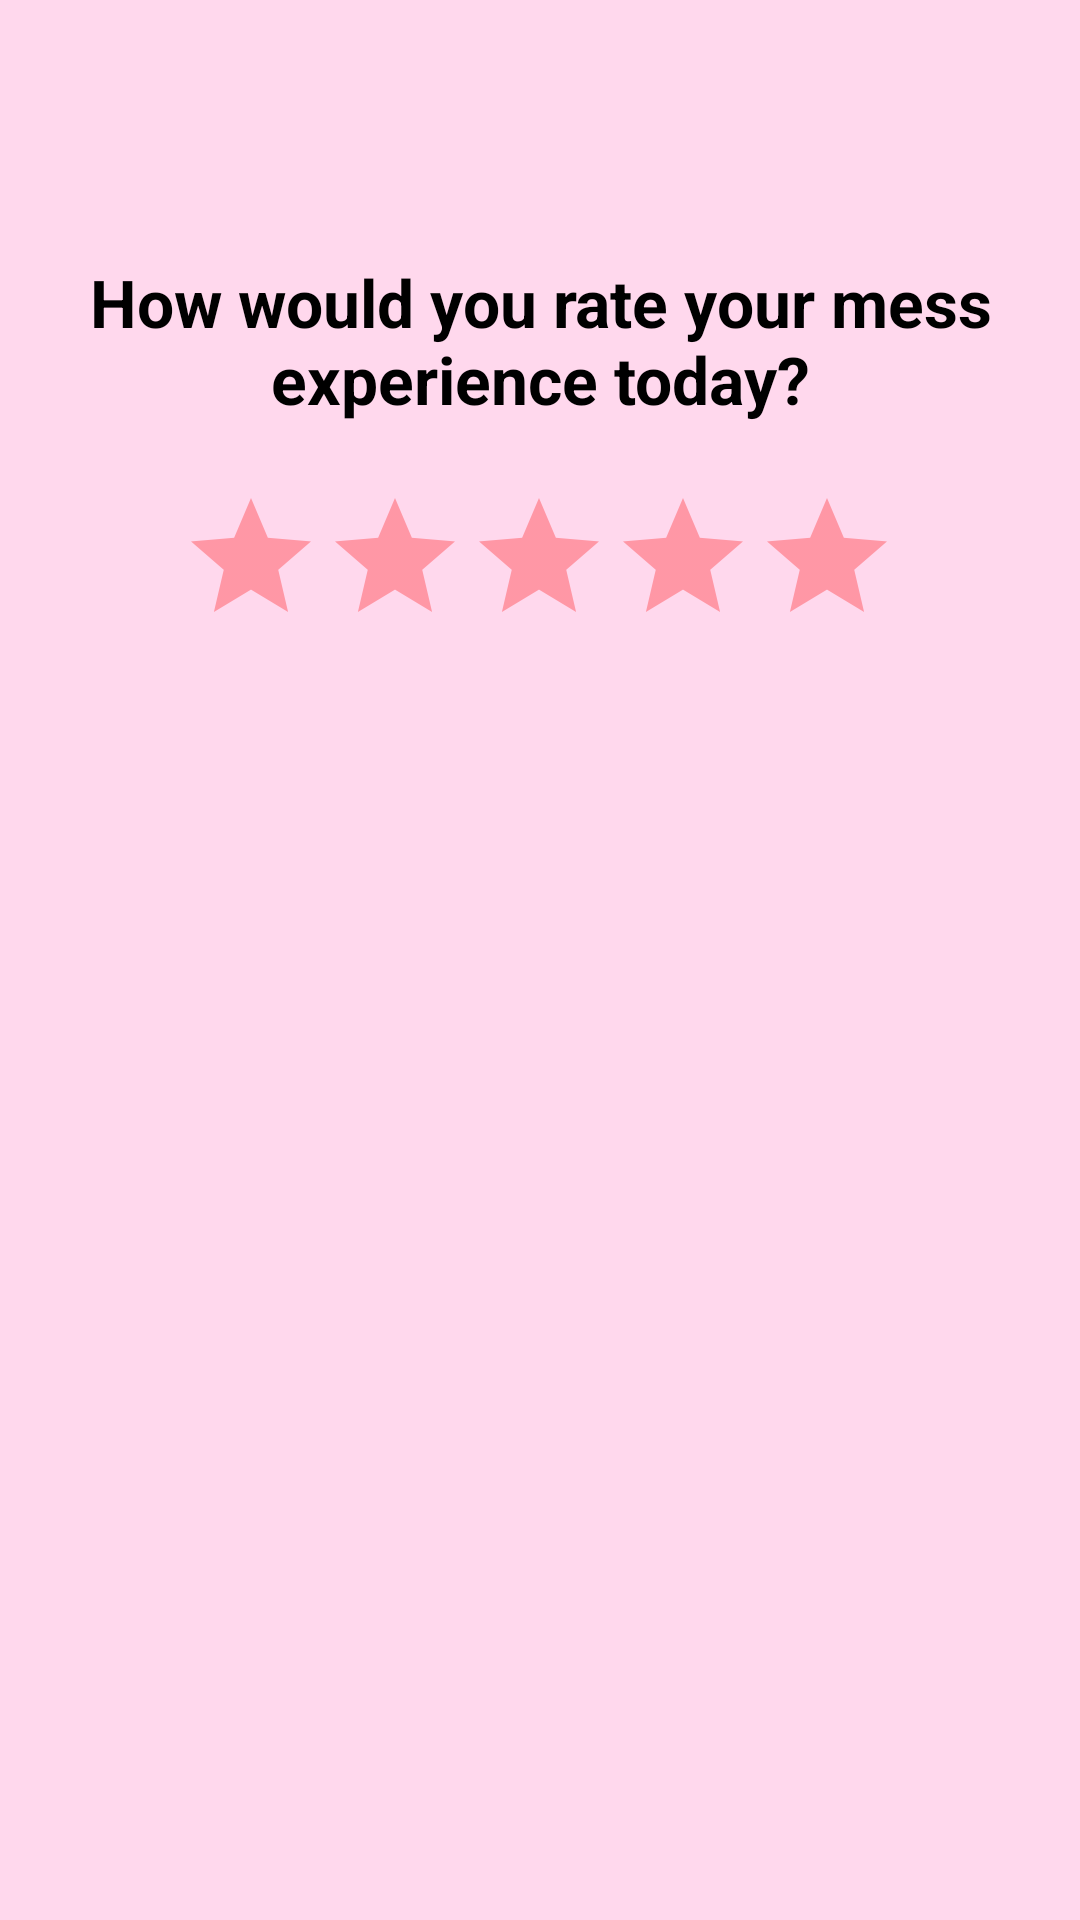

The Android layout XML behind this screen, and the referenced resources:
<!-- AndroidManifest.xml: application theme Theme.Aaaa -->
<!-- res/layout/activity_feedback.xml -->
<?xml version="1.0" encoding="utf-8"?>
<androidx.constraintlayout.widget.ConstraintLayout xmlns:android="http://schemas.android.com/apk/res/android"
    xmlns:app="http://schemas.android.com/apk/res-auto"
    xmlns:tools="http://schemas.android.com/tools"
    android:layout_width="match_parent"
    android:layout_height="match_parent"
    tools:context=".Feedback"
    android:background="?attr/colorSecondary">

    <RatingBar
        android:id="@+id/ratingBar"
        android:layout_width="wrap_content"
        android:layout_height="wrap_content"
        android:elevation="10dp"
        android:theme="@style/RatingBar"
        android:paddingTop="8dp"
        app:layout_constraintBottom_toBottomOf="parent"
        app:layout_constraintEnd_toEndOf="parent"
        app:layout_constraintHorizontal_bias="0.497"
        app:layout_constraintStart_toStartOf="parent"
        app:layout_constraintTop_toTopOf="parent"
        app:layout_constraintVertical_bias="0.268" />

    <TextView
        android:id="@+id/textView"
        android:layout_width="wrap_content"
        android:layout_height="wrap_content"
        android:text="How would you rate your mess experience today?"
        android:textSize="22sp"
        android:textAlignment="center"
        android:textStyle="bold"
        android:textColor="@color/black"
        android:gravity="center"
        app:layout_constraintBottom_toBottomOf="parent"
        app:layout_constraintEnd_toEndOf="parent"
        app:layout_constraintStart_toStartOf="parent"
        app:layout_constraintTop_toTopOf="parent"
        app:layout_constraintVertical_bias="0.147" />


    <com.google.android.material.textfield.TextInputLayout
        android:id="@+id/feedbacktil"
        android:layout_width="match_parent"
        android:layout_height="139dp"
        android:layout_marginRight="20dp"
        android:layout_marginLeft="20dp"
        android:hint="Enter your feedback message"
        app:boxBackgroundMode="none"
        app:boxStrokeColor="?attr/colorPrimary"
        app:boxStrokeWidth="2dp"
        app:counterEnabled="true"
        app:counterMaxLength="200"
        app:hintEnabled="true"
        android:visibility="invisible"
        app:layout_constraintBottom_toBottomOf="parent"
        app:layout_constraintEnd_toEndOf="parent"
        app:layout_constraintHorizontal_bias="0.0"
        app:layout_constraintStart_toStartOf="parent"
        app:layout_constraintTop_toTopOf="parent"
        app:layout_constraintVertical_bias="0.804">

        <com.google.android.material.textfield.TextInputEditText
            android:id="@+id/feedbackText"
            android:layout_width="match_parent"
            android:layout_height="match_parent"
            android:background="@drawable/rounded_edittext_background"
            android:gravity="top|start"
            android:inputType="textMultiLine"
            android:maxLines="5"
            android:scrollbars="vertical" />

    </com.google.android.material.textfield.TextInputLayout>

    <TextView
        android:id="@+id/mainfeedback"
        android:layout_width="wrap_content"
        android:layout_height="wrap_content"
        android:text="What do you feel was lacking today?"
        app:layout_constraintBottom_toBottomOf="parent"
        android:textStyle="bold"
        android:textAlignment="center"
        android:textColor="@color/black"
        android:textSize="20sp"
        android:visibility="invisible"
        app:layout_constraintEnd_toEndOf="parent"
        app:layout_constraintHorizontal_bias="0.497"
        app:layout_constraintStart_toStartOf="parent"
        app:layout_constraintTop_toTopOf="parent"
        app:layout_constraintVertical_bias="0.463" />

    <Button
        android:id="@+id/feedbackyes"
        android:layout_width="wrap_content"
        android:layout_height="wrap_content"
        android:text="Yes"
        android:visibility="invisible"
        app:layout_constraintBottom_toBottomOf="parent"
        app:layout_constraintEnd_toEndOf="parent"
        app:layout_constraintHorizontal_bias="0.173"
        app:layout_constraintStart_toStartOf="parent"
        app:layout_constraintTop_toTopOf="parent"
        app:layout_constraintVertical_bias="0.579" />

    <Button
        android:id="@+id/feedbackno"
        android:layout_width="wrap_content"
        android:layout_height="wrap_content"
        android:text="No, Thanks!"
        android:visibility="invisible"
        app:layout_constraintBottom_toBottomOf="parent"
        app:layout_constraintEnd_toEndOf="parent"
        app:layout_constraintHorizontal_bias="0.838"
        app:layout_constraintStart_toStartOf="parent"
        app:layout_constraintTop_toTopOf="parent"
        app:layout_constraintVertical_bias="0.579" />

    <Button
        android:id="@+id/done"
        android:layout_width="wrap_content"
        android:layout_height="wrap_content"
        android:text="Done"
        android:visibility="invisible"
        app:layout_constraintBottom_toBottomOf="parent"
        app:layout_constraintEnd_toEndOf="parent"
        app:layout_constraintHorizontal_bias="0.498"
        app:layout_constraintStart_toStartOf="parent"
        app:layout_constraintTop_toTopOf="parent"
        app:layout_constraintVertical_bias="0.937" />
</androidx.constraintlayout.widget.ConstraintLayout>
<!-- resources referenced by this layout -->
<resources>
  <color name="black">#FF000000</color>
  <!-- drawable rounded_edittext_background (drawable) -->
  <shape xmlns:android="http://schemas.android.com/apk/res/android"
      android:shape="rectangle">
      <corners android:radius="20dp" />
      <solid android:color="#d4bac9" />
  </shape>
  <style name="RatingBar" parent="Theme.AppCompat">
          <item name="colorControlNormal">#FF0000</item>
          <item name="colorControlActivated">@color/duskYellow</item>
      </style>
  <style name="Theme.Aaaa" parent="Theme.MaterialComponents.DayNight.DarkActionBar">
          
          <item name="colorPrimary">#46263b</item>
          <item name="colorPrimaryVariant">#46263b</item>
          <item name="colorOnPrimary">@color/white</item>
          
          <item name="colorSecondary"> #ffd8ed</item>
          <item name="colorSecondaryVariant">#ffdde6</item>
          <item name="colorOnSecondary">@color/black</item>
          
          <item name="android:statusBarColor" tools:targetApi="l">?attr/colorPrimaryVariant</item>
          
      </style>
  <color name="duskYellow">#FFC922</color>
  <color name="white">#FFFFFFFF</color>
</resources>
